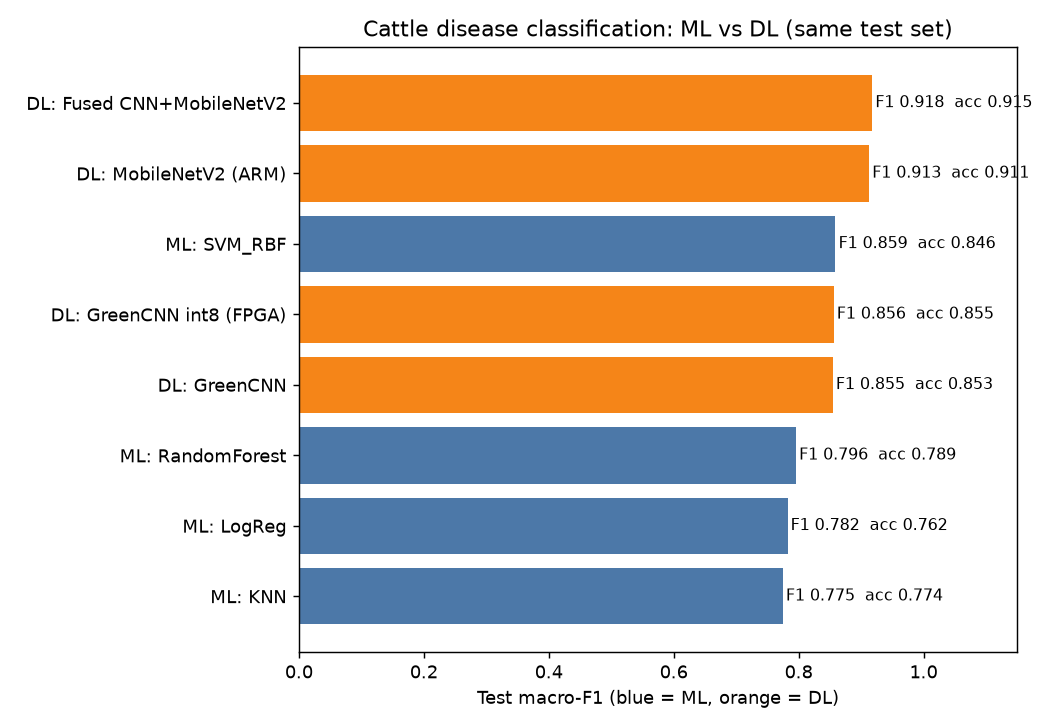

The table this chart was drawn from, first rows:
model, type, accuracy, macro_f1
ML: KNN, ML, 0.7739, 0.7746
ML: LogReg, ML, 0.762, 0.7822
ML: RandomForest, ML, 0.7891, 0.7958
DL: GreenCNN, DL, 0.8533, 0.8547
DL: GreenCNN int8 (FPGA), DL, 0.8554, 0.8561
ML: SVM_RBF, ML, 0.8457, 0.859
DL: MobileNetV2 (ARM), DL, 0.9109, 0.9128
DL: Fused CNN+MobileNetV2, DL, 0.9152, 0.9178
